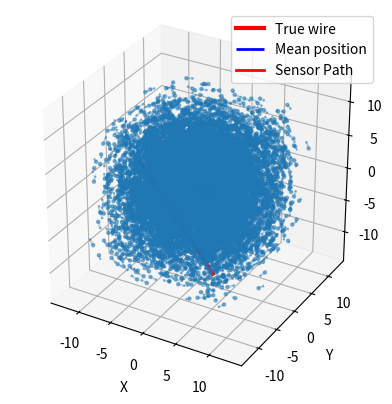
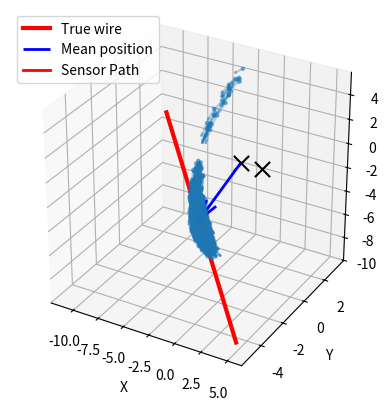
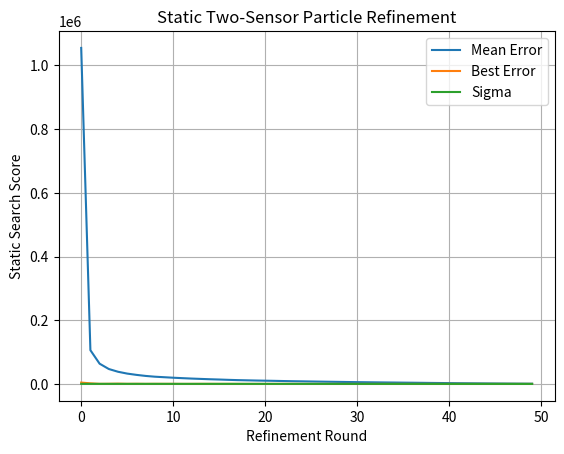

Reproduce these figures in Python, in order.
import math
from operator import pos
import numpy as np
import matplotlib.pyplot as plt
from mpl_toolkits.mplot3d import Axes3D
from matplotlib.animation import FuncAnimation

GAIN = 1000.0

def canonicalize_particles(particles):
    d = particles[:, 3:6]
    p = particles[:, 0:3]
    particles[:, 0:3] = p - np.sum(p * d, axis=1, keepdims=True) * d
    return particles

###############################################################################
# Initialize particles with random positions and directions
# Each particle is represented as [x, y, z, dx, dy, dz]
# x, y, z are the coordinates of the particle
# dx, dy, dz are the components of the direction vector (normalized)
##############################################################################
def initialize_particles(N):
    # Create N particles with random coordinates and directions
    x = np.random.uniform(-10, 10, N)
    y = np.random.uniform(-10, 10, N)
    z = np.random.uniform(-10, 10, N)

    # Random directions on the unit sphere
    dirs = np.random.uniform(-1, 1, (N, 3))
    dirs /= np.linalg.norm(dirs, axis=1, keepdims=True)

    # Return particles as an Nx6 array: [x, y, z, dx, dy, dz]
    particles = np.column_stack((x, y, z, dirs))
    return canonicalize_particles(particles)

################################################################################
# Visualize particles in 3D space, showing their positions and directions
# Optionally, also plot the true wire position and direction if provided
################################################################################
def plot_particles(particles, true_p=None, true_d=None, sensor_pos1=None, sensor_pos2=None):
    # Extract positions from particles
    x = particles[:, 0]
    y = particles[:, 1] 
    z = particles[:, 2]

    # Extract directions from particles
    dx = particles[:, 3]
    dy = particles[:, 4]
    dz = particles[:, 5]

    # Create a new 3D plot
    fig = plt.figure()
    ax = fig.add_subplot(111, projection='3d')

    # Mark the sensor position at the origin
    ax.scatter(sensor_pos1[0], sensor_pos1[1], sensor_pos1[2], s=120, color='black', marker='x')
    ax.scatter(sensor_pos2[0], sensor_pos2[1], sensor_pos2[2], s=120, color='black', marker='x')

    # Plot particles as points and their directions as arrows
    # Adjust scale and alpha for better visibility
    ax.scatter(x, y, z, s=5, alpha=0.5)
    scale = 5
    ax.quiver(x, y, z, dx*scale, dy*scale, dz*scale, length=0.2, normalize=False, alpha=0.3)

    # Plot the true wire if provided
    if true_p is not None and true_d is not None:

        # Convert to numpy arrays and normalize direction
        true_p = np.array(true_p)
        true_d = np.array(true_d)
        true_d = true_d / np.linalg.norm(true_d)

        # plot a long line for the true wire
        t = np.linspace(-10, 10, 100)
        line = true_p[None, :] + t[:, None] * true_d[None, :]
        ax.plot(line[:, 0], line[:, 1], line[:, 2],
                color='red', linewidth=3, label='True wire')

        # also mark the closest point to origin
        ax.scatter(true_p[0], true_p[1], true_p[2],
                   color='red', s=50)
        
    # Plot the mean position of the particles as a blue arrow from the origin
    mean_pos = np.mean(particles[:, 0:3], axis=0)
    direction = mean_pos - sensor_pos1

    ax.quiver(sensor_pos1[0], sensor_pos1[1], sensor_pos1[2],
            direction[0], direction[1], direction[2],
            color='blue', linewidth=2, label='Mean position')
    
    ax.plot(
        sensor_pos1[0],
        sensor_pos1[1],
        sensor_pos1[2],
        color='red',
        linewidth=2,
        label='Sensor Path'
)

    # Set equal aspect ratio for all axes
    ax.set_box_aspect([1,1,1])

    # Set labels for axes
    ax.set_xlabel('X')
    ax.set_ylabel('Y')
    ax.set_zlabel('Z')

    # Add legend if true wire is plotted
    if true_p is not None:
        ax.legend()

    # Show plot
    plt.show()

#################################################################################
# Compute the predicted magnetic field vector for every particle at one sensor
#################################################################################
def predict_field(particles, sensor_pos, current):
    d = particles[:, 3:6]
    p = particles[:, 0:3]

    # Distance from each particle to the sensor
    r = sensor_pos - p

    # Project r onto the direction d to find the perpendicular component
    dot_r = np.sum(r * d, axis=1, keepdims=True)
    r_perp = r - dot_r * d
    distance = np.linalg.norm(r_perp, axis=1) + 1e-12

    return (current * np.cross(d, r_perp) / (distance[:, None]**2 + 1e-12)) * GAIN

#################################################################################
# Update particles using the fixed two-sensor measurement snapshot
#################################################################################
def update_particles(particles, V_meas1, V_meas2, sensor_pos1, sensor_pos2, current, sigma, position_noise, direction_noise):

    # Number of particles
    N = particles.shape[0]

    B1_pred = predict_field(particles, sensor_pos1, current)
    B2_pred = predict_field(particles, sensor_pos2, current)

    errors1 = np.sum((B1_pred - V_meas1)**2, axis=1)
    errors2 = np.sum((B2_pred - V_meas2)**2, axis=1)
    total_error = errors1 + errors2
    mean_error = np.mean(total_error)
    best_idx = np.argmin(total_error)
    best_particle = particles[best_idx].copy()
    best_error = total_error[best_idx]

    # Recompute weights from scratch each round so the same static measurement
    # snapshot is used for refinement, not compounded as new evidence.
    log_weights = -total_error / (2 * sigma**2)
    log_weights -= np.max(log_weights)
    weights = np.exp(log_weights)
    weight_sum = np.sum(weights)
    if not np.isfinite(weight_sum) or weight_sum == 0:
        weights = np.ones(N) / N
    else:
        weights /= weight_sum

    # Resample particles based on weights, higher weighted particles are selected more frequently
    idx = np.random.choice(N, N, p=weights)
    particles = particles[idx]

    particles[:, 0:3] += np.random.normal(0, position_noise, particles[:, 0:3].shape)
    particles[:, 3:6] += np.random.normal(0, direction_noise, particles[:, 3:6].shape)
    particles[:, 3:6] /= np.linalg.norm(particles[:, 3:6], axis=1, keepdims=True)
    particles = canonicalize_particles(particles)

    return particles, mean_error, best_error, best_particle

#################################################################################
# Generates a fake measurement of the magnetic field vector
#################################################################################
def generate_fake_measurement(sensor_pos, p_true, d_true, current):

    r = sensor_pos - p_true
    dot_r = np.dot(r, d_true)
    r_perp = r - dot_r * d_true

    B = current * np.cross(d_true, r_perp) / (np.linalg.norm(r_perp)**2 + 1e-12)
    return B * GAIN, r_perp


def main():

    # Number of particles
    N = 10000
    current = 2
    rounds = 50

    sensor_pos1 = np.array([0, 0, 0])
    sensor_pos2 = np.array([2, 0, 0])

    # Store the history of static refinement for plotting convergence
    errors_history = []
    best_error_history = []
    sigma_history = []
    particles_history = []

    # Randomly generate a wire position and direction
    p_true = np.random.uniform(-10, 10, 3)
    d_true = np.random.uniform(-1, 1, 3)
    d_true /= np.linalg.norm(d_true)
    p_true = p_true - np.dot(p_true, d_true) * d_true

    V_meas1, _ = generate_fake_measurement(sensor_pos1, p_true, d_true, current)
    V_meas2, _ = generate_fake_measurement(sensor_pos2, p_true, d_true, current)

    # Initialize particles once, then repeatedly refine them using the same
    # fixed two-sensor snapshot.
    particles = initialize_particles(N)
    particles_history.append(particles.copy())

    plot_particles(particles, p_true, d_true, sensor_pos1, sensor_pos2)

    for i in range(rounds):
        alpha = i / max(rounds - 1, 1)
        sigma = (0.2 - 0.18 * alpha) * GAIN
        position_noise = 0.4 - 0.35 * alpha
        direction_noise = 0.05 - 0.04 * alpha

        particles, mean_error, best_error, _ = update_particles(
            particles,
            V_meas1,
            V_meas2,
            sensor_pos1,
            sensor_pos2,
            current=current,
            sigma=sigma,
            position_noise=position_noise,
            direction_noise=direction_noise,
        )
        errors_history.append(mean_error)
        best_error_history.append(best_error)
        sigma_history.append(sigma)
        particles_history.append(particles.copy())

    # Final plot of particles after convergence, showing true wire position/direction
    plot_particles(particles, p_true, d_true, sensor_pos1, sensor_pos2)

    plt.figure()
    plt.plot(errors_history, label="Mean Error")
    plt.plot(best_error_history, label="Best Error")
    plt.plot(sigma_history, label="Sigma")
    plt.xlabel("Refinement Round")
    plt.ylabel("Static Search Score")
    plt.title("Static Two-Sensor Particle Refinement")
    plt.legend()
    plt.grid(True)
    plt.show()

    t = np.linspace(-10, 10, 100)
    line = p_true[None, :] + t[:, None] * d_true[None, :]

    fig = plt.figure()
    ax = fig.add_subplot(111, projection='3d')

    def update(frame):
        ax.cla()

        particles = particles_history[frame]

        x = particles[:, 0]
        y = particles[:, 1]
        z = particles[:, 2]

        dx = particles[:, 3]
        dy = particles[:, 4]
        dz = particles[:, 5]

        ax.scatter(x, y, z, s=5, alpha=0.5)
        ax.quiver(x, y, z, dx, dy, dz, length=0.2, alpha=0.3)

        # sensor
        ax.scatter(*sensor_pos1, color='black', s=50, marker='x')
        ax.scatter(*sensor_pos2, color='black', s=50, marker='x')

        # mean arrow (fixed version)
        mean_pos = np.mean(particles[:, 0:3], axis=0)
        direction = mean_pos - sensor_pos1
        ax.quiver(*sensor_pos1, *direction, color='blue')

        ax.plot(line[:, 0], line[:, 1], line[:, 2],
            color='red', linewidth=3)
        
        ax.scatter(*p_true, color='red', s=50)

        ax.set_xlim(-10, 10)
        ax.set_ylim(-10, 10)
        ax.set_zlim(-10, 10)
        ax.set_box_aspect([1,1,1])

    ani = FuncAnimation(fig, update, frames=len(particles_history), interval=100)
    #ani.save("pf.mp4", fps=10)

    plt.show()

    return 0    

if __name__ == "__main__":
    main()
